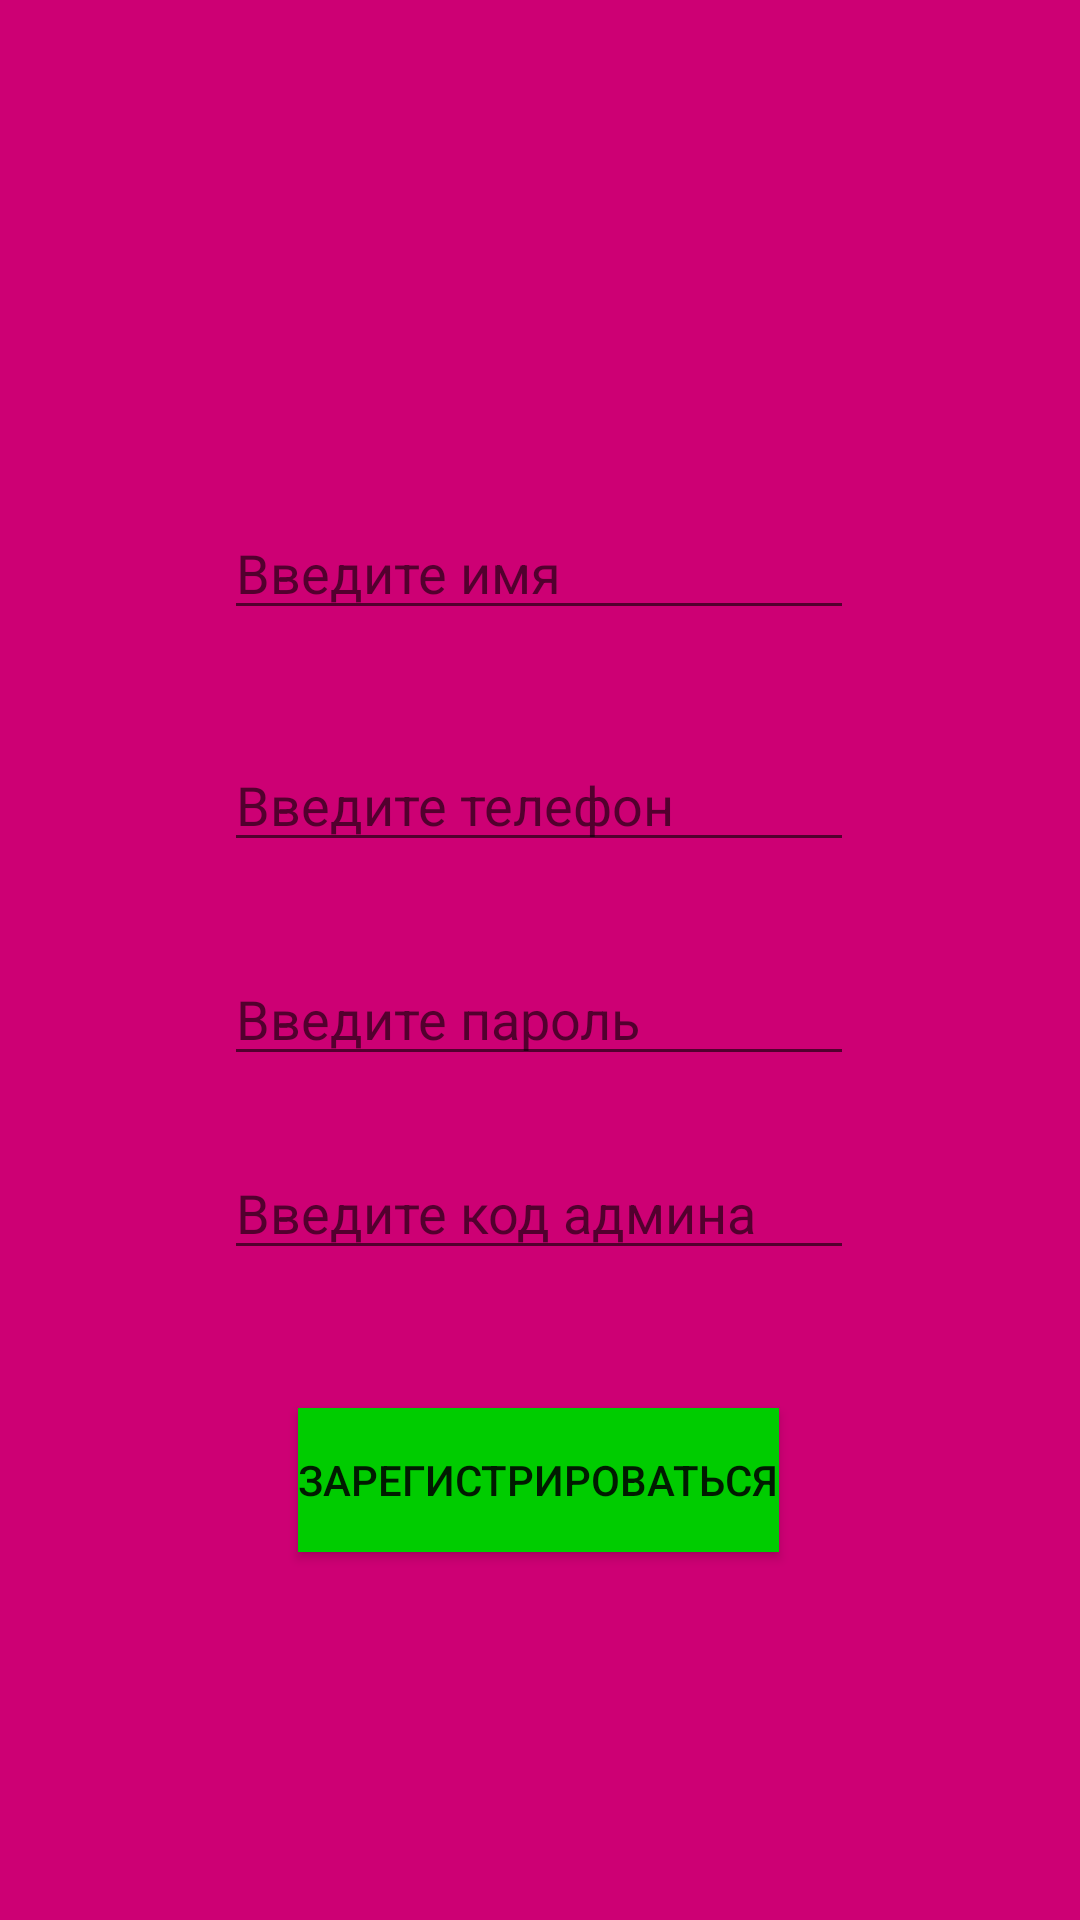

Produce the Android XML layout that renders to this screen, including the resource entries it uses.
<!-- AndroidManifest.xml: application theme Theme.AppCompat.DayNight.NoActionBar -->
<!-- res/layout/activity_registr.xml -->
<?xml version="1.0" encoding="utf-8"?>
<androidx.constraintlayout.widget.ConstraintLayout xmlns:android="http://schemas.android.com/apk/res/android"
    xmlns:app="http://schemas.android.com/apk/res-auto"
    xmlns:tools="http://schemas.android.com/tools"
    android:layout_width="match_parent"
    android:layout_height="match_parent"
    android:background="#CD0074"
    tools:context=".view.Registr">

    <EditText
        android:id="@+id/regName"
        android:layout_width="wrap_content"
        android:layout_height="wrap_content"
        android:ems="10"
        android:hint="Введите имя"
        android:inputType="textPersonName"
        app:layout_constraintBottom_toBottomOf="parent"
        app:layout_constraintEnd_toEndOf="parent"
        app:layout_constraintHorizontal_bias="0.497"
        app:layout_constraintStart_toStartOf="parent"
        app:layout_constraintTop_toTopOf="parent"
        app:layout_constraintVertical_bias="0.282" />

    <EditText
        android:id="@+id/regPhone"
        android:layout_width="wrap_content"
        android:layout_height="wrap_content"
        android:ems="10"
        android:hint="Введите телефон"
        android:inputType="phone"
        app:layout_constraintBottom_toBottomOf="parent"
        app:layout_constraintEnd_toEndOf="parent"
        app:layout_constraintHorizontal_bias="0.497"
        app:layout_constraintStart_toStartOf="parent"
        app:layout_constraintTop_toTopOf="parent"
        app:layout_constraintVertical_bias="0.411" />

    <EditText
        android:id="@+id/regPass"
        android:layout_width="wrap_content"
        android:layout_height="wrap_content"
        android:ems="10"
        android:hint="Введите пароль"
        android:inputType="textPersonName"
        app:layout_constraintBottom_toBottomOf="parent"
        app:layout_constraintEnd_toEndOf="parent"
        app:layout_constraintHorizontal_bias="0.497"
        app:layout_constraintStart_toStartOf="parent"
        app:layout_constraintTop_toTopOf="parent"
        app:layout_constraintVertical_bias="0.53" />

    <EditText
        android:id="@+id/regCode"
        android:layout_width="wrap_content"
        android:layout_height="wrap_content"
        android:ems="10"
        android:hint="Введите код админа"
        android:inputType="textPersonName"
        app:layout_constraintBottom_toBottomOf="parent"
        app:layout_constraintEnd_toEndOf="parent"
        app:layout_constraintHorizontal_bias="0.497"
        app:layout_constraintStart_toStartOf="parent"
        app:layout_constraintTop_toTopOf="parent"
        app:layout_constraintVertical_bias="0.638" />

    <Button
        android:id="@+id/regReg"
        android:layout_width="wrap_content"
        android:layout_height="wrap_content"
        android:text="Зарегистрироваться"
        android:background="#00CC00"
        app:layout_constraintBottom_toBottomOf="parent"
        app:layout_constraintEnd_toEndOf="parent"
        app:layout_constraintHorizontal_bias="0.498"
        app:layout_constraintStart_toStartOf="parent"
        app:layout_constraintTop_toTopOf="parent"
        app:layout_constraintVertical_bias="0.793" />
</androidx.constraintlayout.widget.ConstraintLayout>
<!-- resources referenced by this layout -->
<resources>

</resources>
